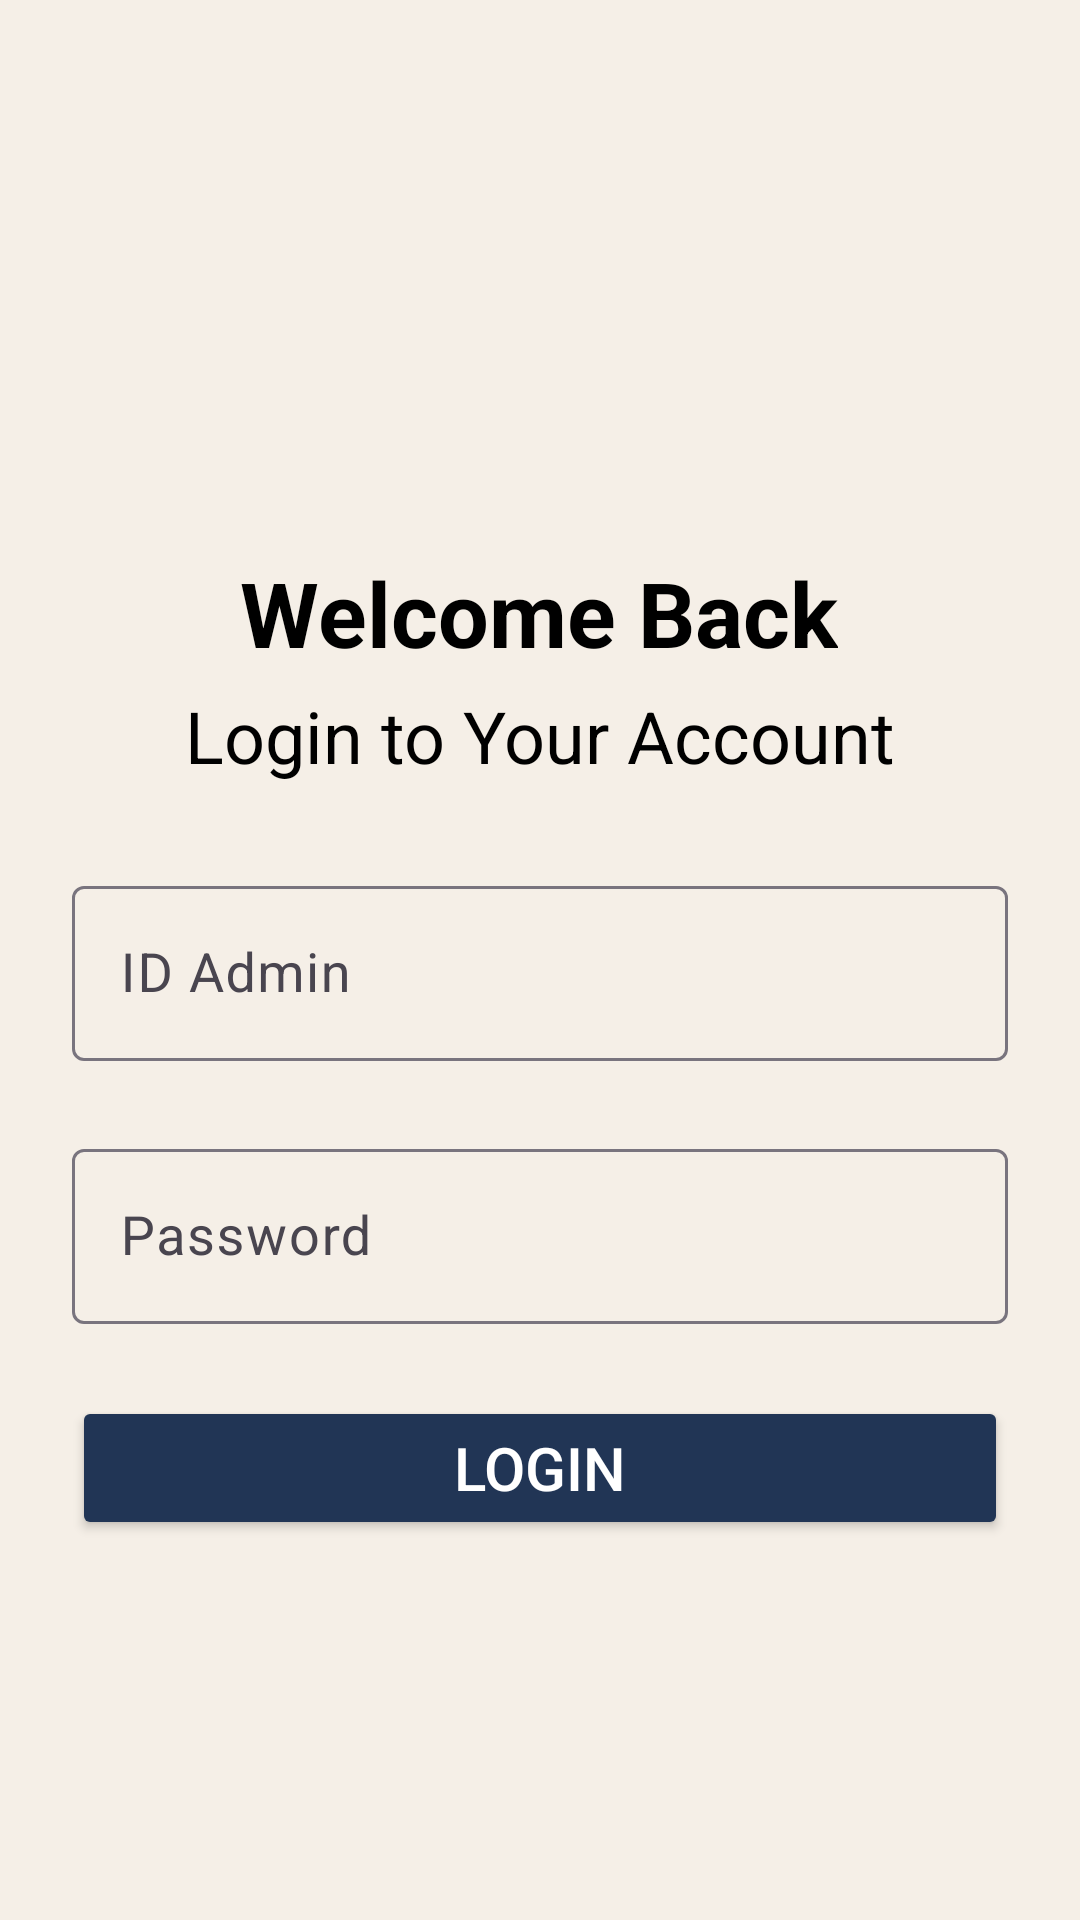

Write the Android layout XML for this screen, with the resource values it uses.
<!-- AndroidManifest.xml: application theme Theme.Stationary -->
<!-- res/layout/activity_login.xml -->
<?xml version="1.0" encoding="utf-8"?>
<androidx.constraintlayout.widget.ConstraintLayout xmlns:android="http://schemas.android.com/apk/res/android"
    xmlns:app="http://schemas.android.com/apk/res-auto"
    xmlns:tools="http://schemas.android.com/tools"
    android:layout_width="match_parent"
    android:layout_height="match_parent"
    tools:context=".activities.LoginActivity">

    

    <ImageView
        android:id="@+id/imgBackground"
        android:layout_width="0dp"
        android:layout_height="0dp"
        android:scaleType="centerCrop"
        android:src="@drawable/bg"
        app:layout_constraintBottom_toBottomOf="parent"
        app:layout_constraintEnd_toEndOf="parent"
        app:layout_constraintHorizontal_bias="0.0"
        app:layout_constraintStart_toStartOf="parent"
        app:layout_constraintTop_toTopOf="parent"
        app:layout_constraintVertical_bias="0.0" />

    <TextView
        android:id="@+id/tvLogin"
        android:layout_width="wrap_content"
        android:layout_height="wrap_content"
        android:layout_centerHorizontal="true"
        android:layout_marginTop="184dp"
        android:text="Welcome Back"
        android:textColor="@color/black"
        android:textSize="30sp"
        android:textStyle="bold"
        app:layout_constraintEnd_toEndOf="parent"
        app:layout_constraintHorizontal_bias="0.497"
        app:layout_constraintStart_toStartOf="parent"
        app:layout_constraintTop_toTopOf="parent" />

    <TextView
        android:id="@+id/tvDescLogin"
        android:layout_width="wrap_content"
        android:layout_height="wrap_content"
        android:layout_centerHorizontal="true"
        android:text="Login to Your Account"
        android:textSize="24sp"
        android:textStyle="normal"
        android:textColor="@color/black"
        android:layout_marginTop="45dp"
        app:layout_constraintEnd_toEndOf="parent"
        app:layout_constraintStart_toStartOf="parent"
        app:layout_constraintTop_toTopOf="@+id/tvLogin" />

    <com.google.android.material.textfield.TextInputLayout
        android:id="@+id/textInputLayout"
        android:layout_width="match_parent"
        android:layout_height="wrap_content"
        android:layout_marginStart="24dp"
        android:layout_marginTop="290dp"
        android:layout_marginEnd="24dp"
        android:layout_marginBottom="24dp"
        app:layout_constraintBottom_toTopOf="@+id/textInputLayout2"
        app:layout_constraintEnd_toEndOf="parent"
        app:layout_constraintStart_toStartOf="parent"
        app:layout_constraintTop_toTopOf="parent">

        <com.google.android.material.textfield.TextInputEditText
            android:id="@+id/txtID"
            android:layout_width="match_parent"
            android:layout_height="wrap_content"
            android:hint="ID Admin"
            android:textSize="18sp"
            android:textColorHint="#616161" />
    </com.google.android.material.textfield.TextInputLayout>

    <com.google.android.material.textfield.TextInputLayout
        android:id="@+id/textInputLayout2"
        android:layout_width="match_parent"
        android:layout_height="wrap_content"
        android:layout_marginStart="24dp"
        android:layout_marginTop="24dp"
        android:layout_marginEnd="24dp"
        app:layout_constraintEnd_toEndOf="parent"
        app:layout_constraintStart_toStartOf="parent"
        app:layout_constraintTop_toBottomOf="@+id/textInputLayout">

        <com.google.android.material.textfield.TextInputEditText
            android:id="@+id/txtPassword"
            android:layout_width="match_parent"
            android:layout_height="wrap_content"
            android:inputType="textPassword"
            android:hint="Password"
            android:textSize="18sp"/>
    </com.google.android.material.textfield.TextInputLayout>

    <Button
        android:id="@+id/btnLogin"
        android:layout_width="0dp"
        android:layout_height="wrap_content"
        android:layout_marginStart="24dp"
        android:layout_marginTop="24dp"
        android:layout_marginEnd="24dp"
        android:text="LOGIN"
        android:textSize="20sp"
        android:backgroundTint="@color/button_background_color"
        android:textColor="@color/white"
        app:layout_constraintEnd_toEndOf="parent"
        app:layout_constraintStart_toStartOf="parent"
        app:layout_constraintTop_toBottomOf="@+id/textInputLayout2" />

</androidx.constraintlayout.widget.ConstraintLayout>
<!-- resources referenced by this layout -->
<resources>
  <color name="black">#FF000000</color>
  <color name="button_background_color">#213555</color>
  <color name="white">#FFFFFF</color>
  <style name="Theme.Stationary" parent="Base.Theme.Stationary" />
  <style name="Base.Theme.Stationary" parent="Theme.Material3.DayNight.NoActionBar">
          <item name="android:windowBackground">@color/bg_halaman</item>
          
          
      </style>
  <color name="bg_halaman">#F5EFE7</color>
</resources>
